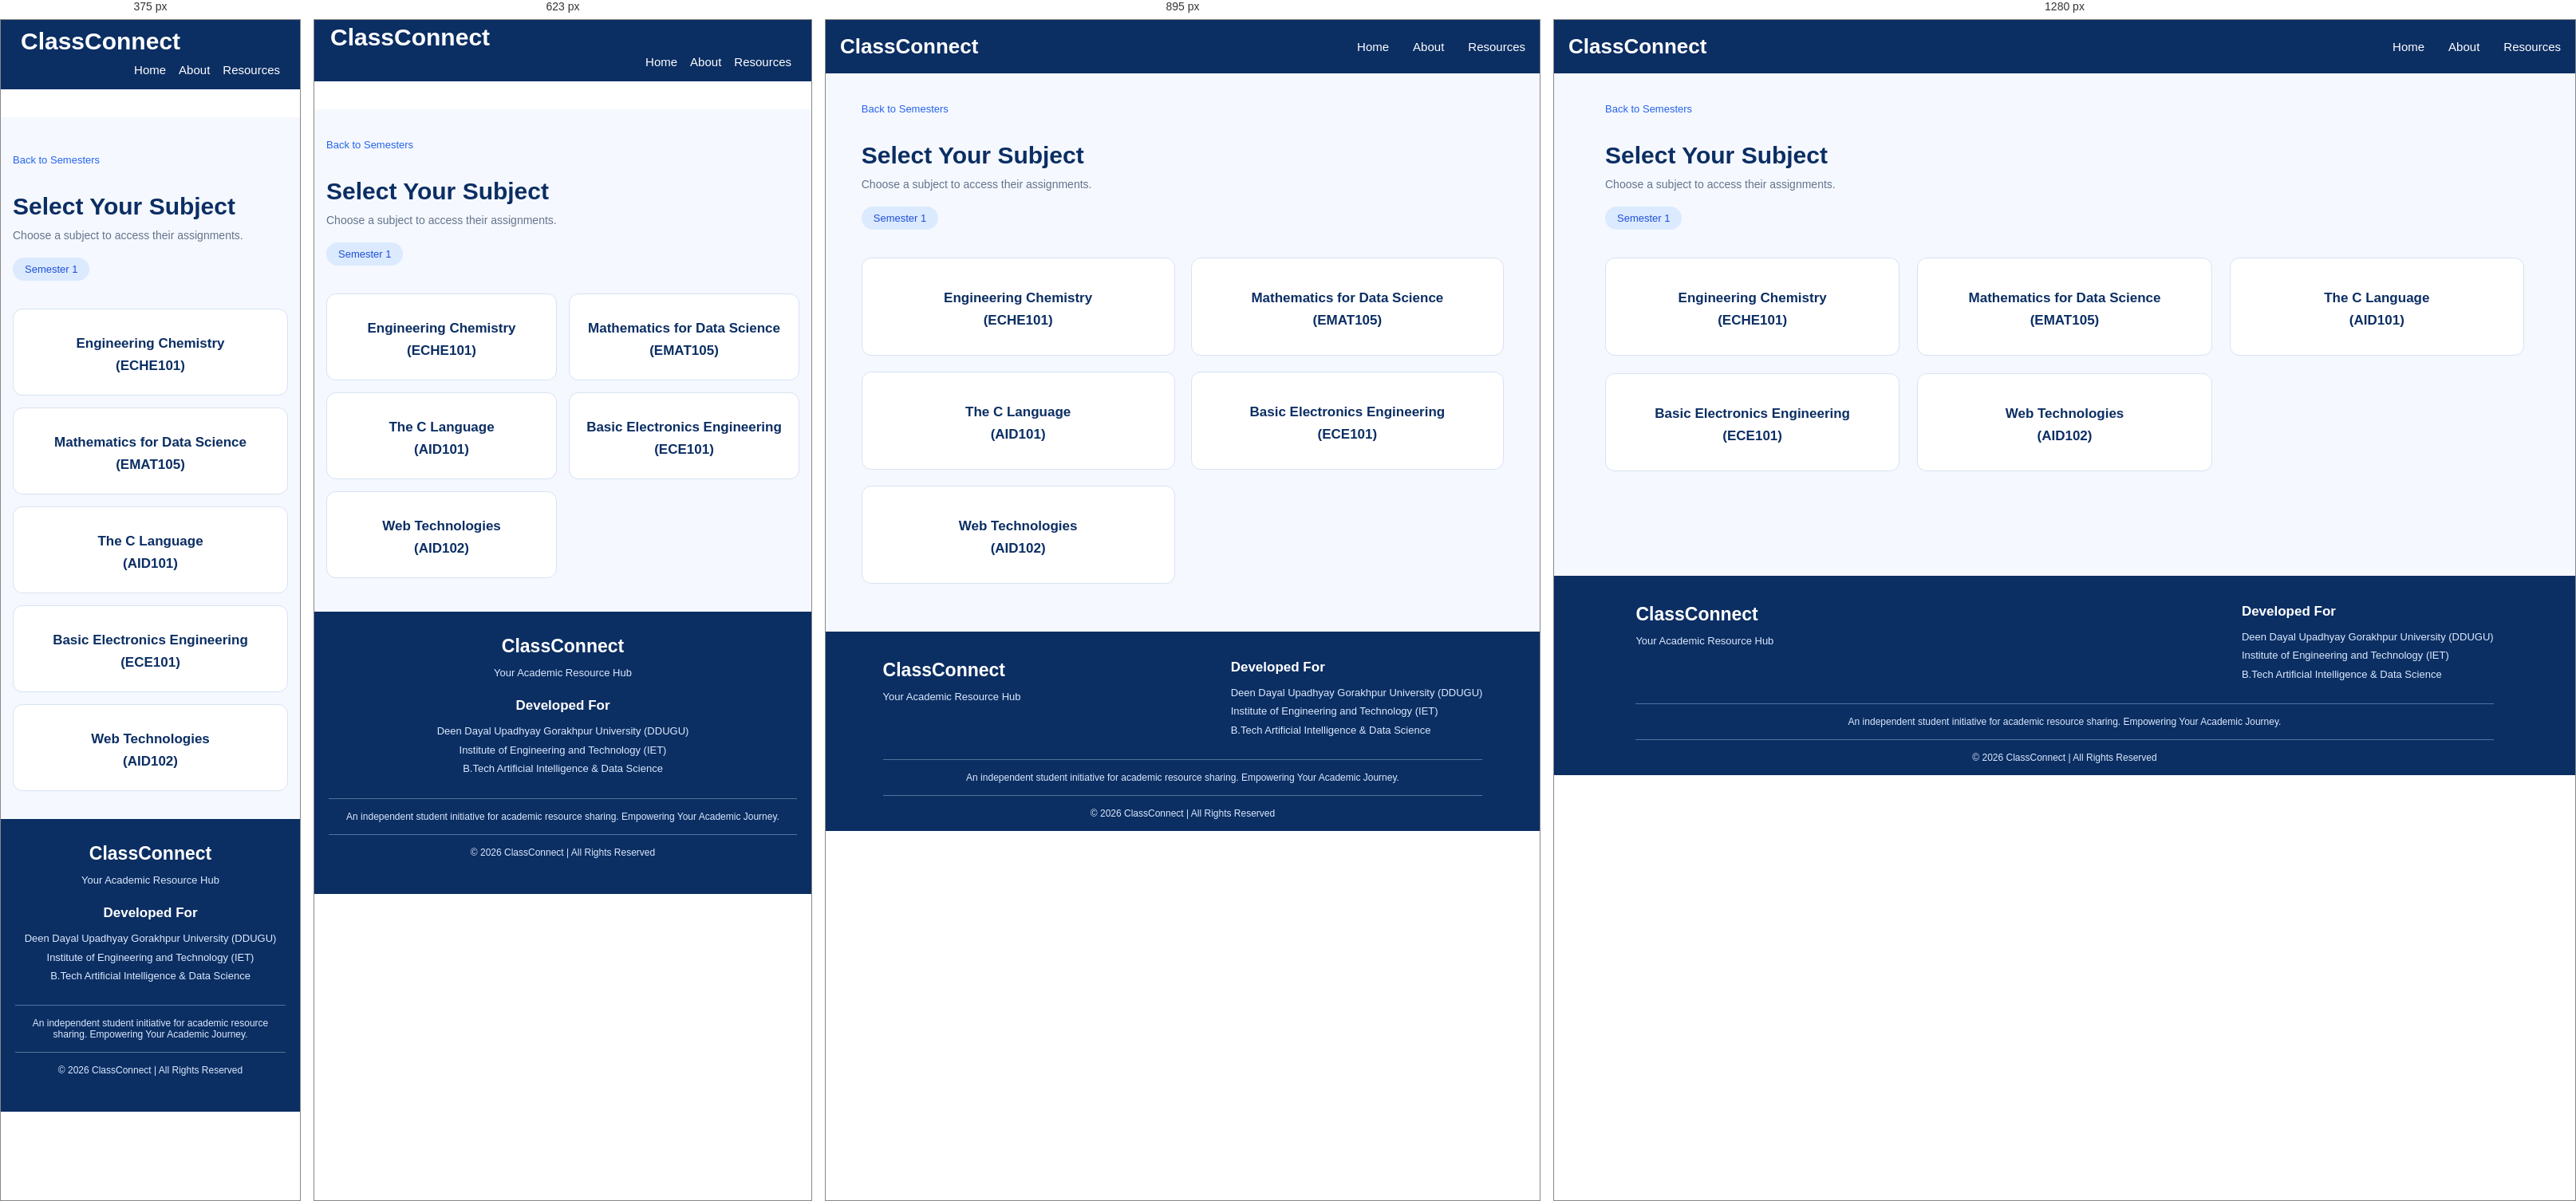
Rendered at 375 px, 623 px, 895 px and 1280 px, left to right.

<!-- file: assignments-subjects.html -->
<!DOCTYPE html>
<html lang="en">
<head>
    <meta charset="UTF-8">
    <meta name="viewport" content="width=device-width, initial-scale=1.0">
    <title>Select Subject | ClassConnect</title>
    <script src="https://kit.fontawesome.com/d90dcf48e7.js" crossorigin="anonymous"></script>
    <!-- <link rel="icon" type="image/jpg" href="assets/titleIcon.jpg"> -->
    <link rel="preconnect" href="https://fonts.googleapis.com">
    <link rel="preconnect" href="https://fonts.gstatic.com" crossorigin>
    <link
        href="https://fonts.googleapis.com/css2?family=Poppins:ital,wght@0,100;0,200;0,300;0,400;0,500;0,600;0,700;0,800;0,900;1,100;1,200;1,300;1,400;1,500;1,600;1,700;1,800;1,900&display=swap"
        rel="stylesheet">
    <link rel="stylesheet" href="/style.css">
    <style>
        .offerPage{
            height: max-content;
        }
    </style>
</head>
<body>
      <nav class="navbar">
                <div class="logo">
                    <i class="fa-solid fa-graduation-cap"></i>
                    <span>ClassConnect</span>
                </div>

                <ul class="nav-links">
                    <li><a href="/index.html">Home</a></li>
                    <li><a href="/about.html">About</a></li>
                    <li><a href="/semesters.html">Resources</a></li>
                </ul>
            </nav>


<main class="subjects-page">

    <div class="subjects-heading">

        <a href="/offers-pages/notes-semester.html" class="back-home">
            <i class="fa-solid fa-arrow-left"></i>
            Back to Semesters
        </a>

        <h1>Select Your Subject</h1>

        <p>
            Choose a subject to access their assignments.
        </p>

        <span class="semester-label">
            <i class="fa-solid fa-graduation-cap"></i>
            Semester 1
        </span>

    </div>

    <div class="subjects-container">

        <a href="/subject-resources-for-sem1/chemistry/assignments-page.html" class="subject-card offerPage">
            <div class="subject-icon">
                <i class="fa-solid fa-book"></i>
            </div>
            <h3>Engineering Chemistry</h3>
            <h3>(ECHE101)</h3>
            <!-- <p>Explore subject resources</p>
            <span class="subject-explore">
                Explore <i class="fa-solid fa-arrow-right"></i>
            </span> -->
        </a>

        <a href="/subject-resources-for-sem1/math/assignments-page-math.html"  class="subject-card">
            <div class="subject-icon">
                <i class="fa-solid fa-calculator"></i>
            </div>
            <h3>Mathematics for Data Science</h3>
            <h3>(EMAT105)</h3>
            <!-- <p>Explore subject resources</p>
            <span class="subject-explore">
                Explore <i class="fa-solid fa-arrow-right"></i>
            </span> -->
        </a>

        <a href="/subject-resources-for-sem1/C/assignments-page-C.html"  class="subject-card">
            <div class="subject-icon">
                <i class="fa-solid fa-laptop-code"></i>
            </div>
            <h3>The C Language</h3>
            <h3>(AID101)</h3>
            <!-- <p>Explore subject resources</p>
            <span class="subject-explore">
                Explore <i class="fa-solid fa-arrow-right"></i>
            </span> -->
        </a>

        <a href="/subject-resources-for-sem1/BEE/assignments-page-bee.html" class="subject-card">
            <div class="subject-icon">
                <i class="fa-solid fa-laptop-code"></i>
            </div>
            <h3>Basic Electronics Engineering</h3>
            <h3>(ECE101)</h3>
            <!-- <p>Explore subject resources</p>
            <span class="subject-explore">
                Explore <i class="fa-solid fa-arrow-right"></i>
            </span> -->
        </a>

        <a href="/subject-resources-for-sem1/webtech/assignments-page-webtech.html" class="subject-card">
            <div class="subject-icon">
                <i class="fa-solid fa-laptop-code"></i>
            </div>
            <h3>Web Technologies</h3>
            <h3>(AID102)</h3>
            <!-- <p>Explore subject resources</p>
            <span class="subject-explore">
                Explore <i class="fa-solid fa-arrow-right"></i>
            </span> -->
        </a>

    </div>

</main>


 <footer class="footer">
        <div class="footer-container">
            <div class="footer-brand">
                <h2>
                    <i class="fa-solid fa-graduation-cap"></i>
                    ClassConnect
                </h2>
                <p>Your Academic Resource Hub</p>
            </div>
            <div class="footer-info">
                <h3>Developed For</h3>
                <p>Deen Dayal Upadhyay Gorakhpur University (DDUGU)</p>
                <p>Institute of Engineering and Technology (IET)</p>
                <p>B.Tech Artificial Intelligence & Data Science</p>
            </div>
        </div>
        <div class="footer-note">
            <p>An independent student initiative for academic resource sharing. Empowering Your Academic Journey.</p>
        </div>
        <div class="footer-bottom">
            <p>© 2026 ClassConnect | All Rights Reserved</p>
        </div>

    </footer>

</body>
</html>

/* @media block from style.css */
@media screen and (max-width: 1024px) {

    .about-hero {
        padding: 65px 6%;
    }

    .about-offer-grid {
        grid-template-columns: repeat(2, 1fr);
    }

}

/* @media block from style.css */
@media screen and (max-width: 767px) {

    .about-hero {
        min-height: 0;
        padding: 55px 22px;
        flex-direction: column;
        text-align: center;
        gap: 30px;
    }

    .about-hero-content {
        width: 100%;
    }

    .about-hero h1 {
        font-size: 34px;
    }

    .about-hero p {
        font-size: 14px;
    }

    .about-hero-icon {
        font-size: 85px;
        padding: 0;
    }

    .about-intro,
    .about-offer {
        padding: 50px 18px;
    }

    .about-section-heading h2,
    .mission-content h2 {
        font-size: 27px;
    }

    .about-intro-content p {
        font-size: 14px;
    }

    .about-offer-grid {
        grid-template-columns: repeat(2, minmax(0, 1fr));
        gap: 14px;
    }

    .about-card {
        padding: 22px 12px;
    }

    .about-card h3 {
        font-size: 15px;
    }

    .about-card p {
        font-size: 12px;
    }

    .about-card i {
        font-size: 27px;
    }

    .about-mission {
        padding: 50px 22px;
        flex-direction: column;
        text-align: center;
        gap: 22px;
    }

    .mission-icon {
        min-width: 80px;
        height: 80px;
        font-size: 32px;
    }

    .mission-content p {
        font-size: 14px;
    }

    .about-initiative {
        padding: 55px 20px;
    }

    .about-initiative h3 {
        font-size: 19px;
    }

    .about-footer {
        padding: 20px 12px;
    }

}

/* @media block from style.css */
@media screen and (max-width: 480px) {

    .about-hero h1 {
        font-size: 29px;
    }

    .about-offer-grid {
        grid-template-columns: 1fr;
    }

    .about-card {
        padding: 25px 18px;
    }

}

/* @media block from style.css */
@media screen and (max-width: 1024px) {

    .resources-container {
        grid-template-columns: repeat(2, 1fr);
        gap: 20px;
    }

    .semester-page-container,
    .subjects-container {
        grid-template-columns: repeat(2, 1fr);
        gap: 20px;
    }

    .mainPage-content {
        padding: 30px;
    }

    .semester-banner {
        padding: 25px;
    }

    .footer-container {
        flex-wrap: wrap;
        gap: 25px;
    }

    .chapter-list {
        width: 90%;
    }
}

/* @media block from style.css */
@media screen and (max-width: 767px) {

    /* Navbar */
    .navbar {
        top: 0;
    padding: 0 15px;
    flex-wrap: wrap;
    padding-bottom: 0px;
    margin-top: 0;
    margin-bottom: 35px;
}

    .logo {
        font-size: 30px;
        padding: 5px;
    }

    .nav-links {
        width: 100%;
        flex-direction: row;
      justify-content: right;
        gap: 16px;
        padding-right: 10px;
        padding-bottom: 15px;
    }
    

    /* .nav-links li {
        width: 100%;
        text-align: center;
        padding: 12px 0;
    } */

    /* .nav-links a {
        display: block;
    } */

    /* Hero Section */
    .mainPage_bg_img {
        min-height: 65vh;
        height: auto;
        /* padding: 50px 18px; */
        background-position: center;
    }

    .mainPage-content {
        width: 100%;
        padding: 40px 15px;
        text-align: left;
    }

    .mainPage-content h2 {
        font-size: 26px;
    }
    .mainPage-content h3 {
        font-size: 22px;
    }
    .mainPage-content h4 {
        font-size: 20px;
    }

    .mainPage-content p {
        font-size: 15px;
        line-height: 1.6;
    }

    /* Academic Resources */
    .academic-resources {
        padding: 40px 15px;
    }

    .resources-container {
        grid-template-columns: repeat(2, minmax(0, 1fr));
        gap: 14px;
    }

    .resources-card {
        width: 100%;
        min-width: 0;
        padding: 18px 10px;
    }

    /* Quick Access */
    .quick_access {
        padding: 35px 15px;
    }

    .semester-banner {
        width: 100%;
        padding: 22px 15px;
        flex-direction: column;
        text-align: center;
        gap: 15px;
    }

    .wrap {
        width: 100%;
    }

    .banner-mark {
        margin: 0 auto;
    }

    /* Semester Cards */
    .semester-page {
        padding: 35px 15px;
    }

    .semester-page-container {
        grid-template-columns: repeat(2, minmax(0, 1fr));
        gap: 15px;
    }

    .semester-card {
        width: 100%;
        min-width: 0;
        padding: 18px 10px;
    }

    /* Subject Cards */
    .subjects-page {
        padding: 35px 15px;
    }

    .subjects-container {
        grid-template-columns: repeat(2, minmax(0, 1fr));
        gap: 15px;
    }

    .subject-card {
        width: 100%;
        min-width: 0;
        padding: 18px 10px;
    }

    /* Chapter List */
    .chapter-list {
        width: 100%;
        padding: 10px;
    }

    .chapter-item {
        padding: 14px;
    }

    /* Test Papers */
    .test-papers-page {
        padding: 30px 15px;
    }

    .test-paper-tabs {
        display: flex;
        flex-wrap: wrap;
        gap: 10px;
    }

    .paper-tab {
        flex: 1;
        min-width: 120px;
    }

    .paper-item {
        width: 100%;
        padding: 15px;
    }

    /* Footer */
    .footer {
        padding: 30px 18px;
    }

    .footer-container {
        flex-direction: column;
        text-align: center;
        gap: 20px;
    }
}

/* @media block from style.css */
@media screen and (max-width: 480px) {

    .logo {
        font-size: 30px;
        padding: 10px;
    }

    .mainPage_bg_img {
        min-height: 55vh;
    }

    /* .mainPage-content h1 {
        font-size: 27px;
    } */

    .mainPage-content p {
        font-size: 14px;
    }

    .resources-container,
    .semester-page-container,
    .subjects-container {
        grid-template-columns: 1fr;
    }

    .resources-card,
    .semester-card,
    .subject-card {
        width: 100%;
    }

    .semester-heading,
    .subjects-heading {
        font-size: 25px;
        /* text-align: left; */
    }

    .test-paper-tabs {
        flex-direction: column;
    }

    .paper-tab {
        width: 100%;
    }
}